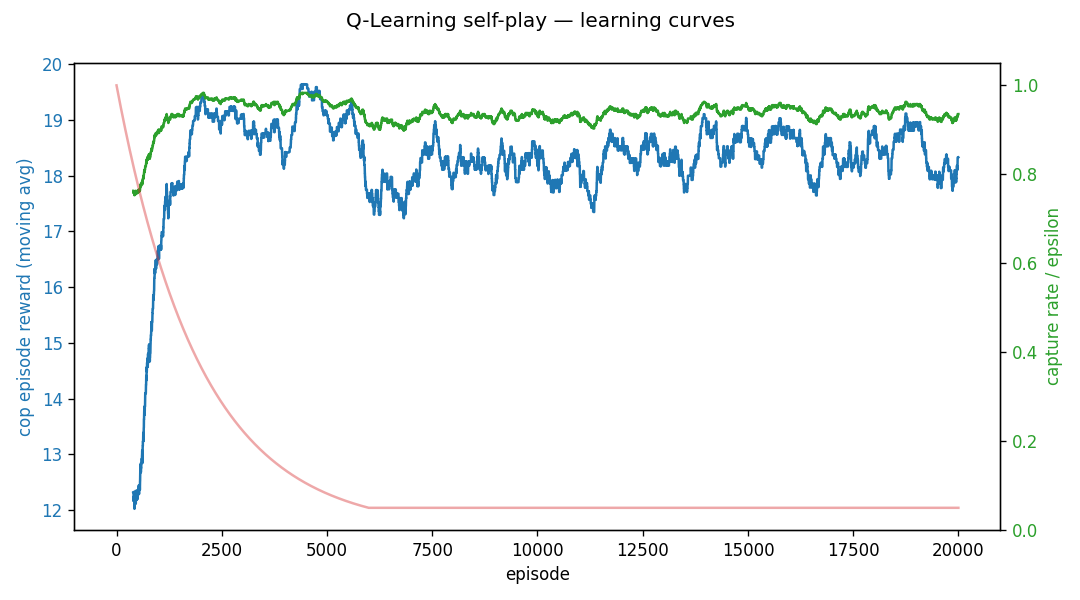

Values plotted in this chart, from the file beside it:
episode, cop_reward, thief_reward, captured, epsilon
0, 19.95, -19.85, 1, 0.9995
1, 20.1, 0.25, 1, 0.999
2, 19.45, 1.3877787807814457e-17, 1, 0.9985
3, 19.6, 0.25, 1, 0.998
4, 19.8, -19.9, 1, 0.9975
5, 19.65, -19.25, 1, 0.997
6, 19.9, 0.15, 1, 0.9965
7, 20.05, 0.0, 1, 0.996
8, 19.2, -19.3, 1, 0.9955
9, -10.95, 11.65, 0, 0.995
10, 19.3, 0.65, 1, 0.9945
11, 19.95, -20.05, 1, 0.994
12, 19.8, 0.05, 1, 0.9935
13, -11.45, 10.85, 0, 0.993
14, 19.75, 0.5, 1, 0.9925
15, 18.55, -19.35, 1, 0.992
16, 19.55, -18.85, 1, 0.9915
17, 19.65, -19.25, 1, 0.991
18, 19.3, -19.0, 1, 0.9905
19, 19.25, 1.2, 1, 0.99
20, 19.1, -19.3, 1, 0.9896
21, 19.55, -19.65, 1, 0.9891
22, 19.45, 1.2, 1, 0.9886
23, 19.45, -19.45, 1, 0.9881
24, 19.5, 0.35, 1, 0.9876
25, 19.5, 0.65, 1, 0.9871
26, 20.05, 0.0, 1, 0.9866
27, -11.25, 10.95, 0, 0.9861
28, -11.35, 11.05, 0, 0.9856
29, 19.45, 0.4, 1, 0.9851
30, 19.4, 0.25, 1, 0.9846
31, 19.9, 0.15, 1, 0.9841
32, 19.5, 0.65, 1, 0.9836
33, -11.45, 10.95, 0, 0.9831
34, 18.85, -19.25, 1, 0.9826
35, 19.0, 1.15, 1, 0.9822
36, 20.0, 0.05, 1, 0.9817
37, -11.05, 11.25, 0, 0.9812
38, -11.55, 10.95, 0, 0.9807
39, 18.95, -18.95, 1, 0.9802
40, 19.3, 0.75, 1, 0.9797
41, 18.9, 1.15, 1, 0.9792
42, -11.25, 11.25, 0, 0.9787
43, 19.95, -19.95, 1, 0.9782
44, -11.45, 10.95, 0, 0.9777
45, 19.6, 0.45, 1, 0.9773
46, 19.8, -0.05, 1, 0.9768
47, 20.05, 0.0, 1, 0.9763
48, 19.75, 0.5, 1, 0.9758
49, 19.5, 0.75, 1, 0.9753
50, -11.15, 11.25, 0, 0.9748
51, 19.7, -20.1, 1, 0.9743
52, -11.15, 11.35, 0, 0.9738
53, 19.5, -19.3, 1, 0.9734
54, 19.75, -19.65, 1, 0.9729
55, 20.0, 0.25, 1, 0.9724
56, 19.65, -19.35, 1, 0.9719
57, 19.55, -19.75, 1, 0.9714
58, 20.0, -19.7, 1, 0.9709
59, -11.35, 10.85, 0, 0.9704
... 19,940 more rows
